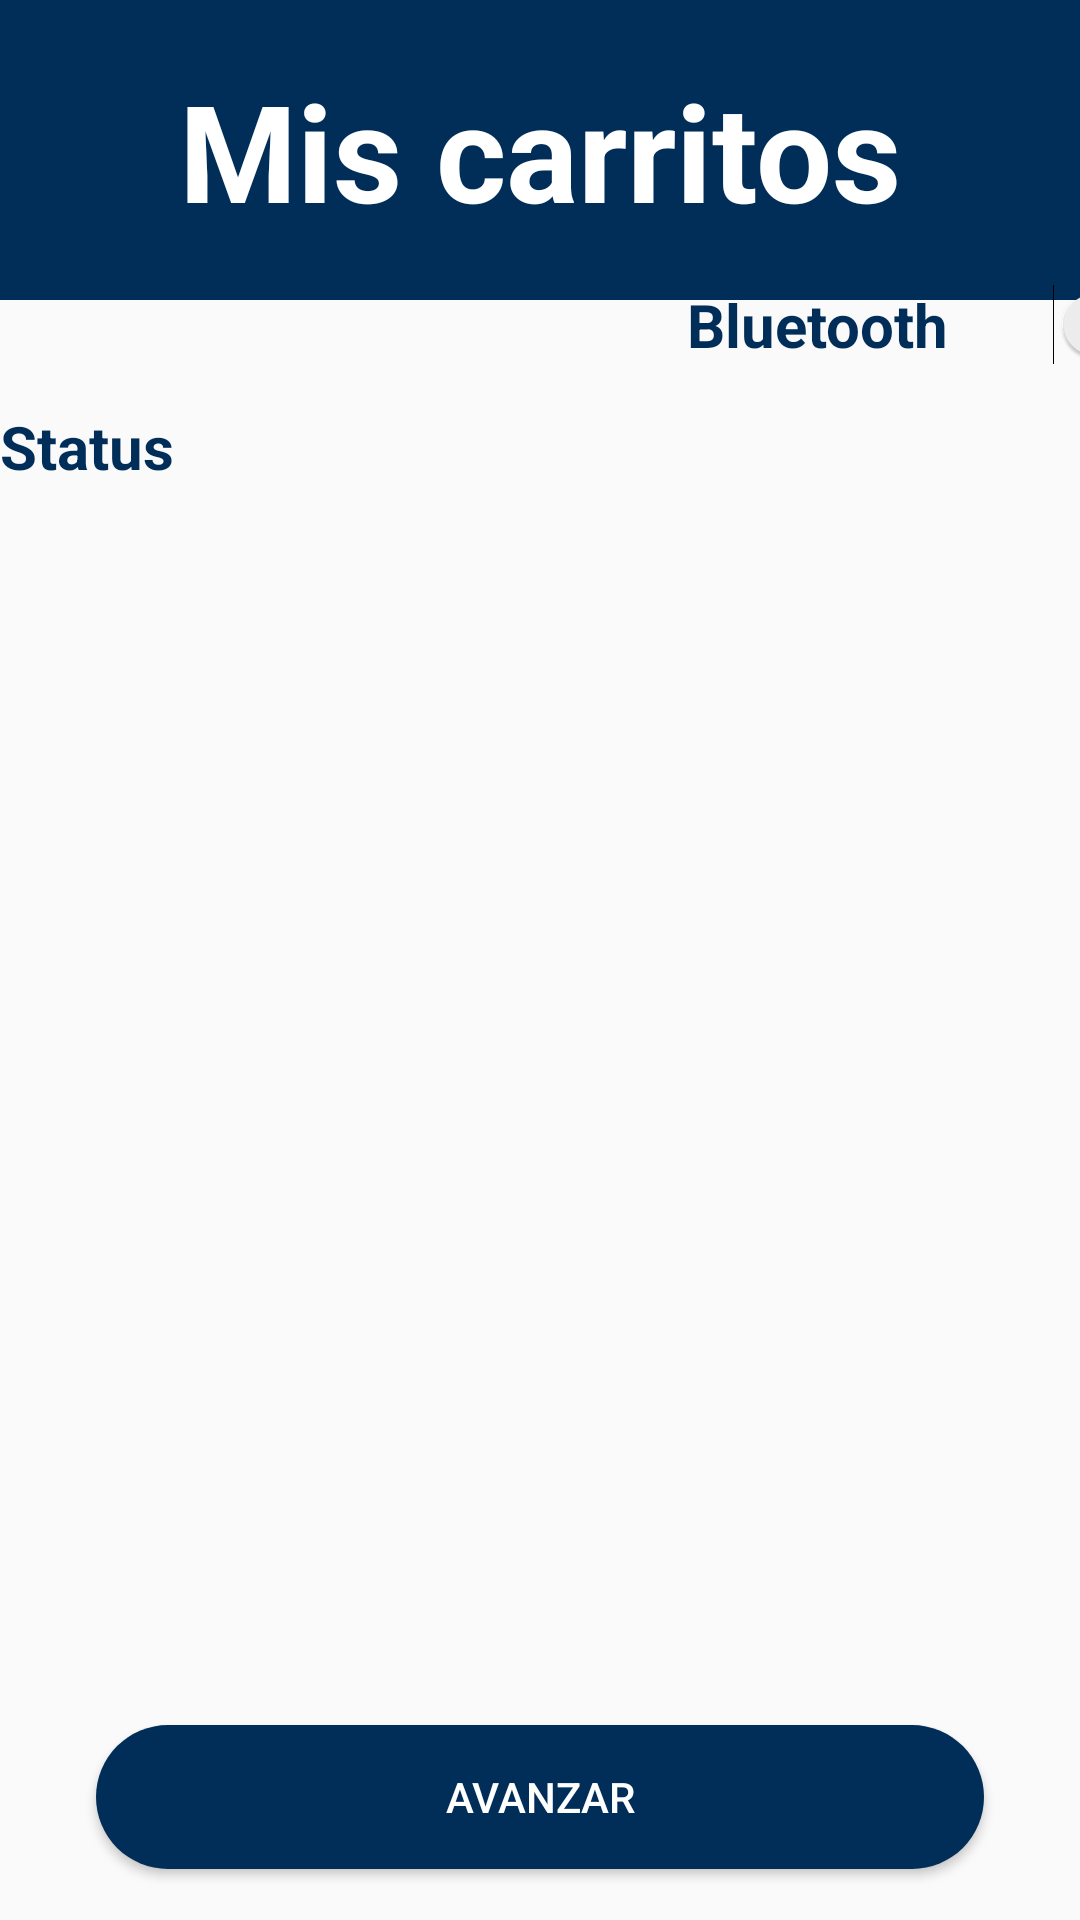

Layout XML and referenced resources for this Android screen:
<!-- AndroidManifest.xml: application theme Theme.Proyecto4to -->
<!-- res/layout/activity_mis_carritos.xml -->
<?xml version="1.0" encoding="utf-8"?>
<androidx.constraintlayout.widget.ConstraintLayout xmlns:android="http://schemas.android.com/apk/res/android"
    xmlns:app="http://schemas.android.com/apk/res-auto"
    xmlns:tools="http://schemas.android.com/tools"
    android:layout_width="match_parent"
    android:layout_height="match_parent"
    tools:ignore="ExtraText">

    <View
        android:id="@+id/view"
        android:layout_width="match_parent"
        android:layout_height="100dp"
        android:background="@color/colorAzul"
        app:layout_constraintBottom_toBottomOf="parent"
        app:layout_constraintTop_toTopOf="parent"
        app:layout_constraintVertical_bias="0.0"
        tools:ignore="MissingConstraints"
        tools:layout_editor_absoluteX="1dp" />

    <TextView
        android:id="@+id/misCarritos"
        android:layout_width="wrap_content"
        android:layout_height="wrap_content"
        android:text="Mis carritos"
        android:textAlignment="center"
        android:textColor="@color/colorWhite"
        android:textSize="45sp"
        android:textStyle="bold"
        app:layout_constraintBottom_toBottomOf="@+id/view"
        app:layout_constraintEnd_toEndOf="parent"
        app:layout_constraintStart_toStartOf="parent"
        app:layout_constraintTop_toTopOf="parent" />

    <TextView
        android:id="@+id/txtStatusBlue"
        android:layout_width="match_parent"
        android:layout_height="wrap_content"
        android:text="Status"
        android:textColor="@color/colorAzul"
        android:textSize="20sp"
        android:textStyle="bold"
        app:layout_constraintBottom_toBottomOf="parent"
        app:layout_constraintEnd_toEndOf="parent"
        app:layout_constraintHorizontal_bias="0.05"
        app:layout_constraintStart_toStartOf="parent"
        app:layout_constraintTop_toBottomOf="@id/BluetoothSwitch"
        app:layout_constraintVertical_bias="0.01" />


    <Switch
        android:id="@+id/BluetoothSwitch"
        android:layout_width="176dp"
        android:layout_height="45dp"
        android:layout_alignParentEnd="true"
        android:layout_marginStart="229dp"
        android:layout_toEndOf="@+id/misCarritos"
        android:text="Bluetooth"
        android:textColor="@color/colorAzul"
        android:textSize="20sp"
        android:textStyle="bold"
        app:layout_constraintBottom_toBottomOf="parent"
        app:layout_constraintStart_toStartOf="parent"
        app:layout_constraintTop_toTopOf="parent"
        app:layout_constraintVertical_bias="0.144"
        tools:ignore="MissingConstraints,UseSwitchCompatOrMaterialXml" />

    <ListView
        android:id="@+id/devices_list_view"
        android:layout_width="match_parent"
        android:layout_height="wrap_content"
        android:choiceMode="singleChoice"
        android:layout_marginStart="1dp"
        android:layout_marginEnd="1dp"
        android:layout_marginBottom="92dp"
        app:layout_constraintVertical_bias="0.05"
        app:layout_constraintTop_toBottomOf="@id/txtStatusBlue"
        app:layout_constraintBottom_toTopOf="@id/btnAvanzarIn"
        app:layout_constraintEnd_toEndOf="parent"
        app:layout_constraintStart_toStartOf="parent" />


    <Button
        android:id="@+id/btnAvanzarIn"
        android:layout_width="0dp"
        android:layout_height="wrap_content"
        android:layout_marginStart="32dp"
        android:layout_marginTop="24dp"
        android:layout_marginEnd="32dp"
        android:background="@drawable/btn_bg"
        android:text="Avanzar"
        android:textColor="@color/colorWhite"
        app:layout_constraintBottom_toBottomOf="parent"
        app:layout_constraintEnd_toEndOf="parent"
        app:layout_constraintHorizontal_bias="0.0"
        app:layout_constraintStart_toStartOf="parent"
        app:layout_constraintTop_toTopOf="parent"
        app:layout_constraintVertical_bias="0.97"/>

</androidx.constraintlayout.widget.ConstraintLayout>
<!-- resources referenced by this layout -->
<resources>
  <color name="colorAzul">#002E58</color>
  <color name="colorWhite">#FFFFFF</color>
  <!-- drawable btn_bg (drawable-v24) -->
  <?xml version="1.0" encoding="utf-8"?>
  <shape xmlns:android="http://schemas.android.com/apk/res/android">
  
      <solid android:color="@color/colorNuevoAzul"/>
  
      <corners android:radius="70dp"/>
  </shape>
  <style name="Theme.Proyecto4to" parent="Theme.AppCompat.Light.NoActionBar">
          
          <item name="colorPrimary">@color/azulClean</item>
          <item name="colorPrimaryVariant">@color/purple_700</item>
          <item name="colorOnPrimary">@color/white</item>
          
          <item name="colorOnSecondary">@color/black</item>
          
          <item name="android:statusBarColor" tools:targetApi="l">?attr/colorPrimaryVariant</item>
          
      </style>
  <color name="colorNuevoAzul">#002E58</color>
  <color name="azulClean">#27AA96</color>
  <color name="purple_700">#51185E</color>
  <color name="white">#FFFFFF</color>
  <color name="black">#000000</color>
</resources>
